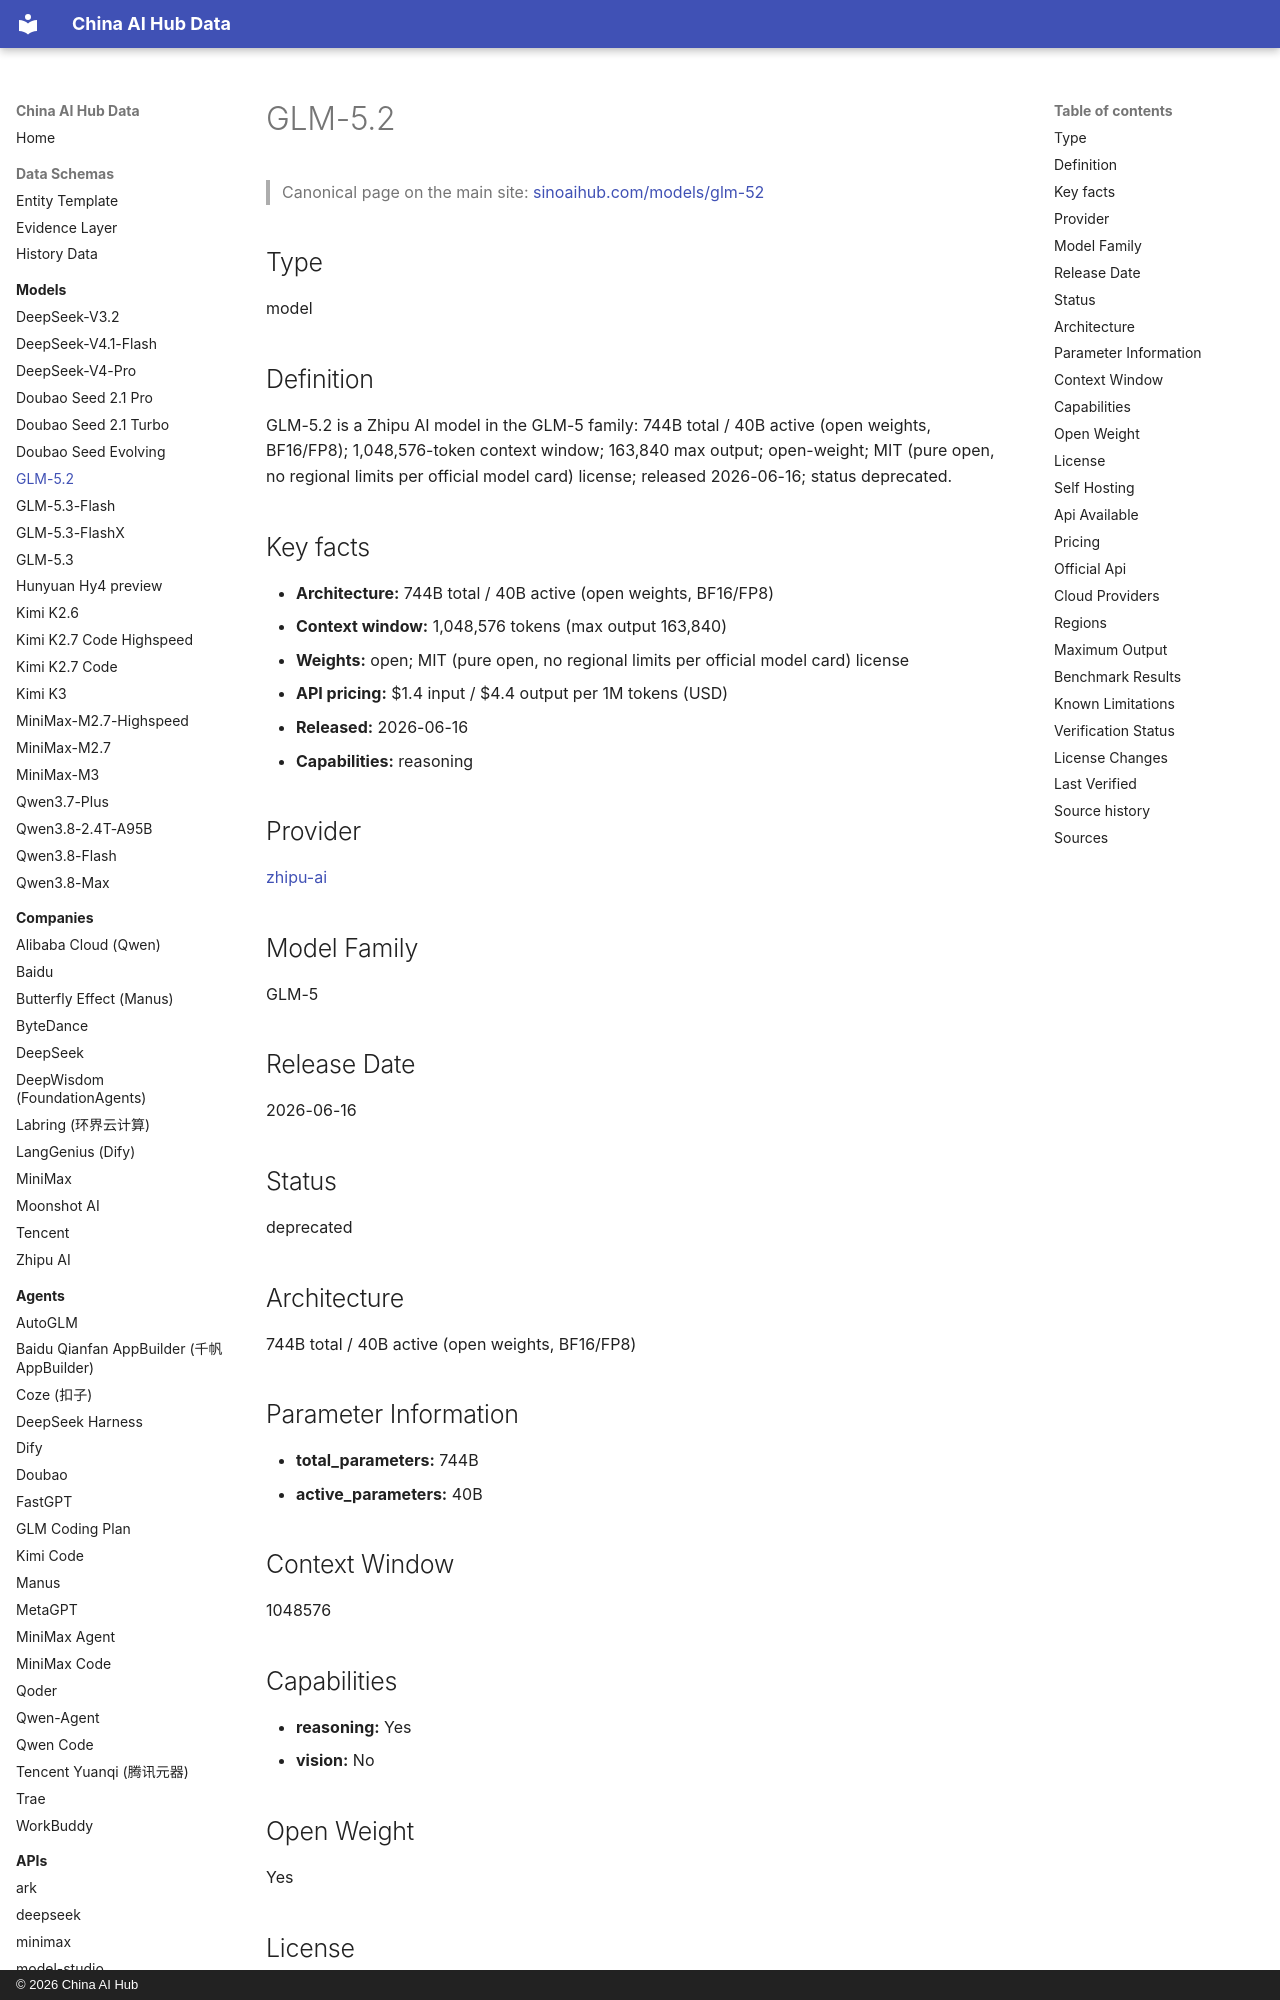

repository: martinxionbiotech-max/china-ai-hub-data · page: models/glm-5.2/index.html · generator: mkdocs · copyright: © 2026 China AI Hub

# GLM-5.2

<script type="application/ld+json">
{
  "@context": "https://schema.org",
  "@graph": [
    {
      "@type": "SoftwareApplication",
      "@id": "https://sinoaihub.com/models/glm-52",
      "name": "GLM-5.2",
      "url": "https://sinoaihub.com/models/glm-52",
      "mainEntityOfPage": "https://data.sinoaihub.com/models/glm-52/",
      "provider": {
        "@type": "Organization",
        "name": "Zhipu AI",
        "@id": "https://sinoaihub.com/companies/zhipu-ai",
        "url": "https://sinoaihub.com/companies/zhipu-ai"
      },
      "datePublished": "2026-06-16"
    },
    {
      "@type": "BreadcrumbList",
      "itemListElement": [
        {
          "@type": "ListItem",
          "position": 1,
          "name": "Home",
          "item": "https://data.sinoaihub.com/"
        },
        {
          "@type": "ListItem",
          "position": 2,
          "name": "Models",
          "item": "https://data.sinoaihub.com/models/"
        },
        {
          "@type": "ListItem",
          "position": 3,
          "name": "GLM-5.2",
          "item": "https://data.sinoaihub.com/models/glm-52/"
        }
      ]
    }
  ]
}
</script>
> Canonical page on the main site: [sinoaihub.com/models/glm-52](https://sinoaihub.com/models/glm-52)

## Type

model


## Definition

GLM-5.2 is a Zhipu AI model in the GLM-5 family: 744B total / 40B active (open weights, BF16/FP8); 1,048,576-token context window; 163,840 max output; open-weight; MIT (pure open, no regional limits per official model card) license; released 2026-06-16; status deprecated.
